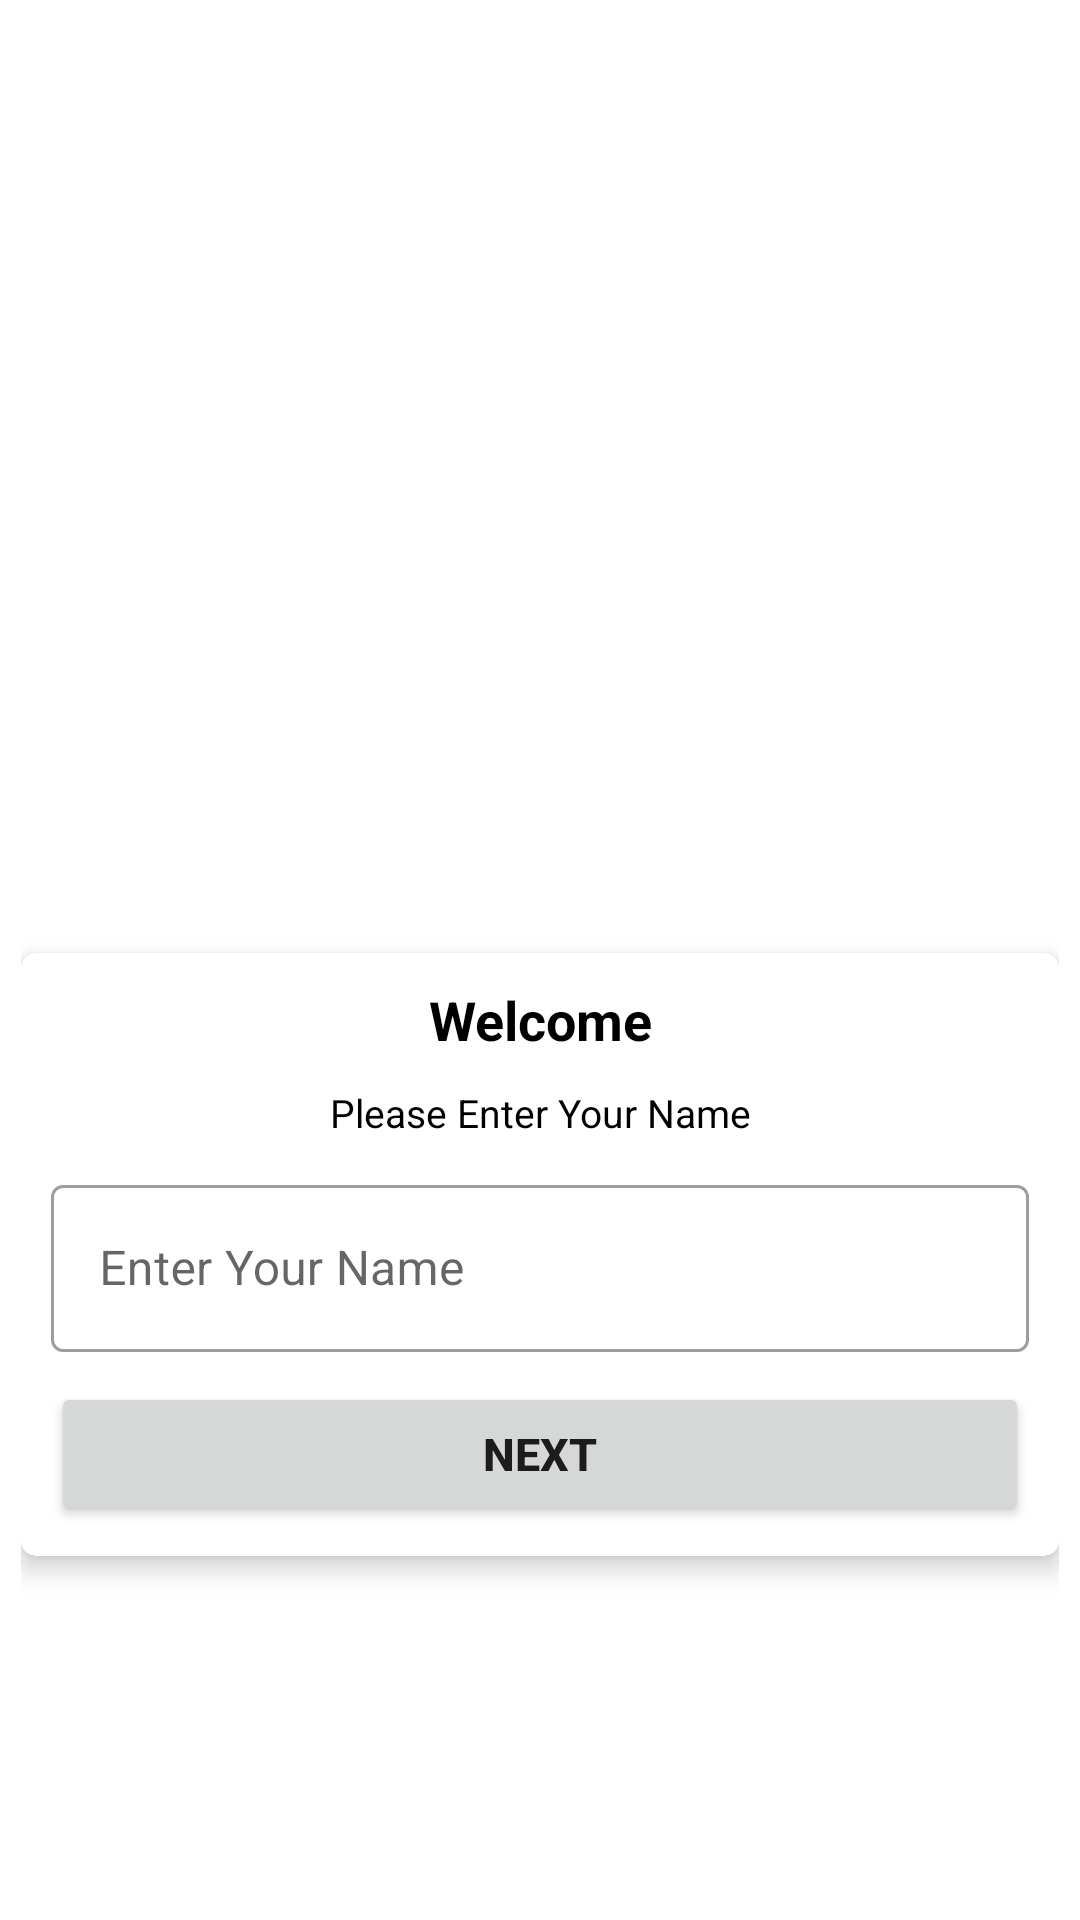

Layout XML and referenced resources for this Android screen:
<!-- AndroidManifest.xml: activity theme Theme.MyApp -->
<!-- res/layout/activity_main.xml -->
<?xml version="1.0" encoding="utf-8"?>
<LinearLayout xmlns:android="http://schemas.android.com/apk/res/android"
    xmlns:app="http://schemas.android.com/apk/res-auto"
    xmlns:tools="http://schemas.android.com/tools"
    android:layout_width="match_parent"
    android:layout_height="match_parent"
    tools:context=".MainActivity"
    android:background="@drawable/blue"
    android:orientation="vertical"
    android:gravity="center"
    android:padding="7dp"
    >

    <ImageView
        android:id="@+id/img1"
        android:layout_width="wrap_content"
        android:layout_height="111dp"
        android:layout_marginBottom="22dp"
        android:src="@drawable/logo"

        />

    <TextView
        android:layout_width="match_parent"
        android:layout_height="wrap_content"
        android:gravity="center"
        android:text="Quizophile"
        android:textColor="@color/white"
        android:textSize="25sp"
        android:textStyle="bold"

        />

    <androidx.cardview.widget.CardView
        android:layout_width="match_parent"
        android:layout_height="wrap_content"
        app:cardCornerRadius="5dp"

        android:layout_marginTop="30dp"
        app:cardElevation="5dp">
        <LinearLayout
            android:layout_width="match_parent"
            android:layout_height="wrap_content"
            android:orientation="vertical"
            android:padding="10dp">
                <TextView
                    android:layout_width="match_parent"
                    android:layout_height="wrap_content"
                    android:text="Welcome"
                    android:textStyle="bold"
                    android:textSize="18sp"
                    android:textColor="@color/black"
                    android:gravity="center"/>
            <TextView
                android:layout_width="match_parent"
                android:layout_height="wrap_content"
                android:text="Please Enter Your Name"
                android:textSize="13sp"
                android:textColor="@color/black"
                android:gravity="center"
                android:layout_marginTop="10dp"/>

            <com.google.android.material.textfield.TextInputLayout
                android:layout_width="match_parent"
                android:layout_height="wrap_content"
                android:layout_marginTop="10dp"
                style="@style/Widget.MaterialComponents.TextInputLayout.OutlinedBox"
                >

                <androidx.appcompat.widget.AppCompatEditText
                    android:id="@+id/input"
                    android:layout_width="match_parent"
                    android:layout_height="wrap_content"
                    android:hint="Enter Your Name"
                    android:textColorHint="#C71585"/>

            </com.google.android.material.textfield.TextInputLayout>

            <Button
                android:id="@+id/button"
                android:layout_width="match_parent"
                android:layout_height="wrap_content"
                android:layout_marginTop="10dp"
                android:textStyle="bold"
                android:textSize="15sp"
                android:text="Next"/>

        </LinearLayout>
    </androidx.cardview.widget.CardView>
</LinearLayout>
<!-- resources referenced by this layout -->
<resources>
  <color name="black">#FF000000</color>
  <color name="white">#FFFFFFFF</color>
  <style name="Theme.MyApp" parent="Theme.MaterialComponents.Light.NoActionBar">
          
          <item name="colorPrimary">@color/purple_500</item>
          <item name="colorPrimaryVariant">@color/purple_700</item>
          <item name="colorOnPrimary">@color/white</item>
          
          <item name="colorSecondary">@color/teal_200</item>
          <item name="colorSecondaryVariant">@color/teal_700</item>
          <item name="colorOnSecondary">@color/black</item>
          
          <item name="android:statusBarColor" tools:targetApi="l">?attr/colorPrimaryVariant</item>
          
      </style>
  <color name="purple_500">#FF6200EE</color>
  <color name="purple_700">#FF3700B3</color>
  <color name="teal_200">#FF03DAC5</color>
  <color name="teal_700">#FF018786</color>
</resources>
